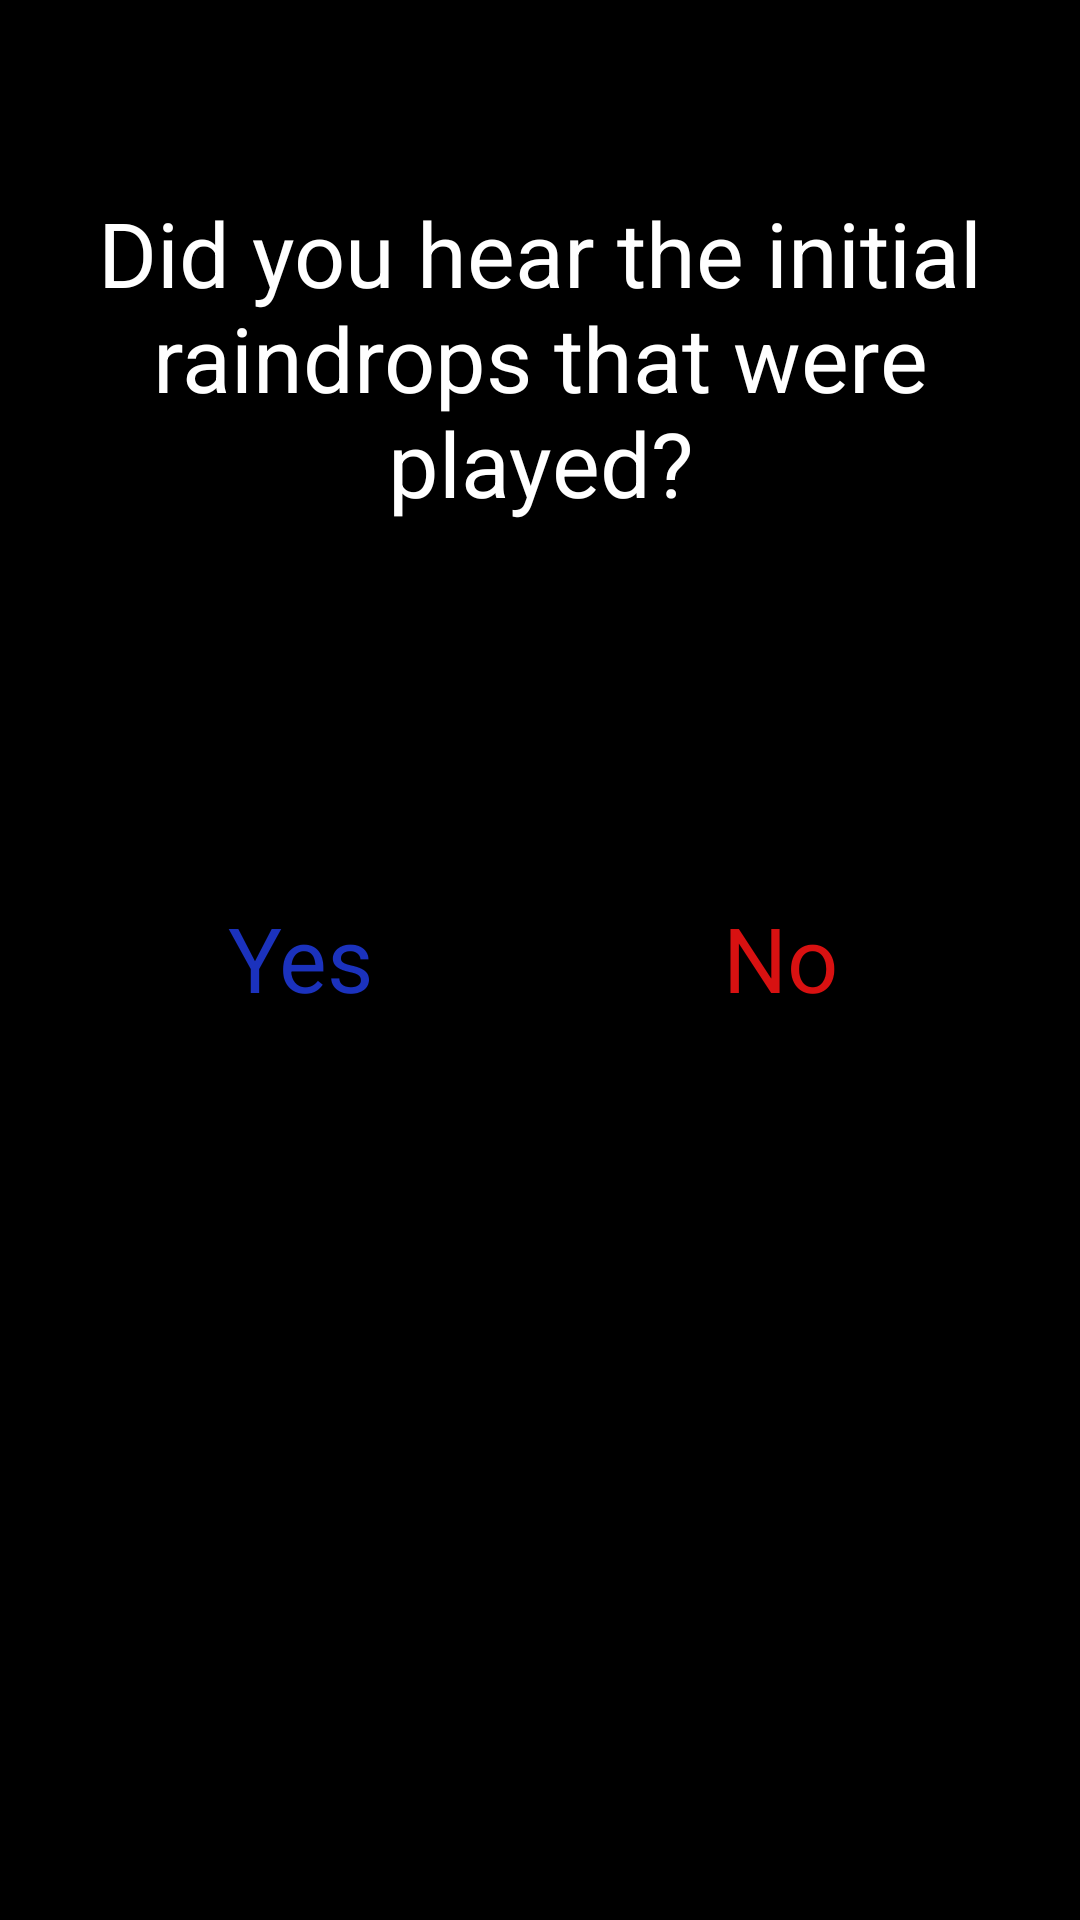

Reconstruct the res/layout file that produces this screen, plus the resources it refers to.
<!-- AndroidManifest.xml: application theme AppTheme -->
<!-- res/layout/activity_first_question.xml -->
<?xml version="1.0" encoding="utf-8"?>
<RelativeLayout xmlns:android="http://schemas.android.com/apk/res/android"
    xmlns:app="http://schemas.android.com/apk/res-auto"
    xmlns:tools="http://schemas.android.com/tools"
    android:layout_width="match_parent"
    android:layout_height="match_parent"
    android:background="#000"
    tools:context=".Feedback">

    <LinearLayout
        android:id="@+id/linearLayout2"
        android:layout_width="match_parent"
        android:layout_height="wrap_content"
        android:layout_centerInParent="false"
        android:layout_marginLeft="20dp"
        android:layout_marginTop="64dp"
        android:layout_marginRight="20dp"
        android:orientation="vertical">

        <TextView
            android:id="@+id/message"
            android:layout_width="match_parent"
            android:layout_height="wrap_content"
            android:gravity="center"
            android:text="Did you hear the initial raindrops that were played?"
            android:textColor="#fff"
            android:textSize="30dp" />

        <LinearLayout
            android:layout_width="match_parent"
            android:layout_height="wrap_content"
            android:layout_marginTop="120dp"
            android:orientation="horizontal">

            <TextView
                android:id="@+id/yesButton"
                android:layout_width="0dp"
                android:layout_height="50dp"
                android:layout_weight="1"
                android:gravity="center"
                android:text="Yes"
                android:textColor="#1B32BD"
                android:textSize="30dp" />

            <TextView
                android:id="@+id/noButton"
                android:layout_width="0dp"
                android:layout_height="50dp"
                android:layout_weight="1"

                android:gravity="center"
                android:text="No"
                android:textColor="#D81111"
                android:textSize="30dp" />
        </LinearLayout>
    </LinearLayout>
</RelativeLayout>
<!-- resources referenced by this layout -->
<resources>
  <style name="AppTheme" parent="Theme.AppCompat.Light.NoActionBar">
          
          <item name="colorPrimary">@color/colorPrimary</item>
          <item name="colorPrimaryDark">#000000</item>
          <item name="colorAccent">@color/colorAccent</item>
      </style>
  <color name="colorPrimary">#008577</color>
  <color name="colorAccent">#D81B60</color>
</resources>
